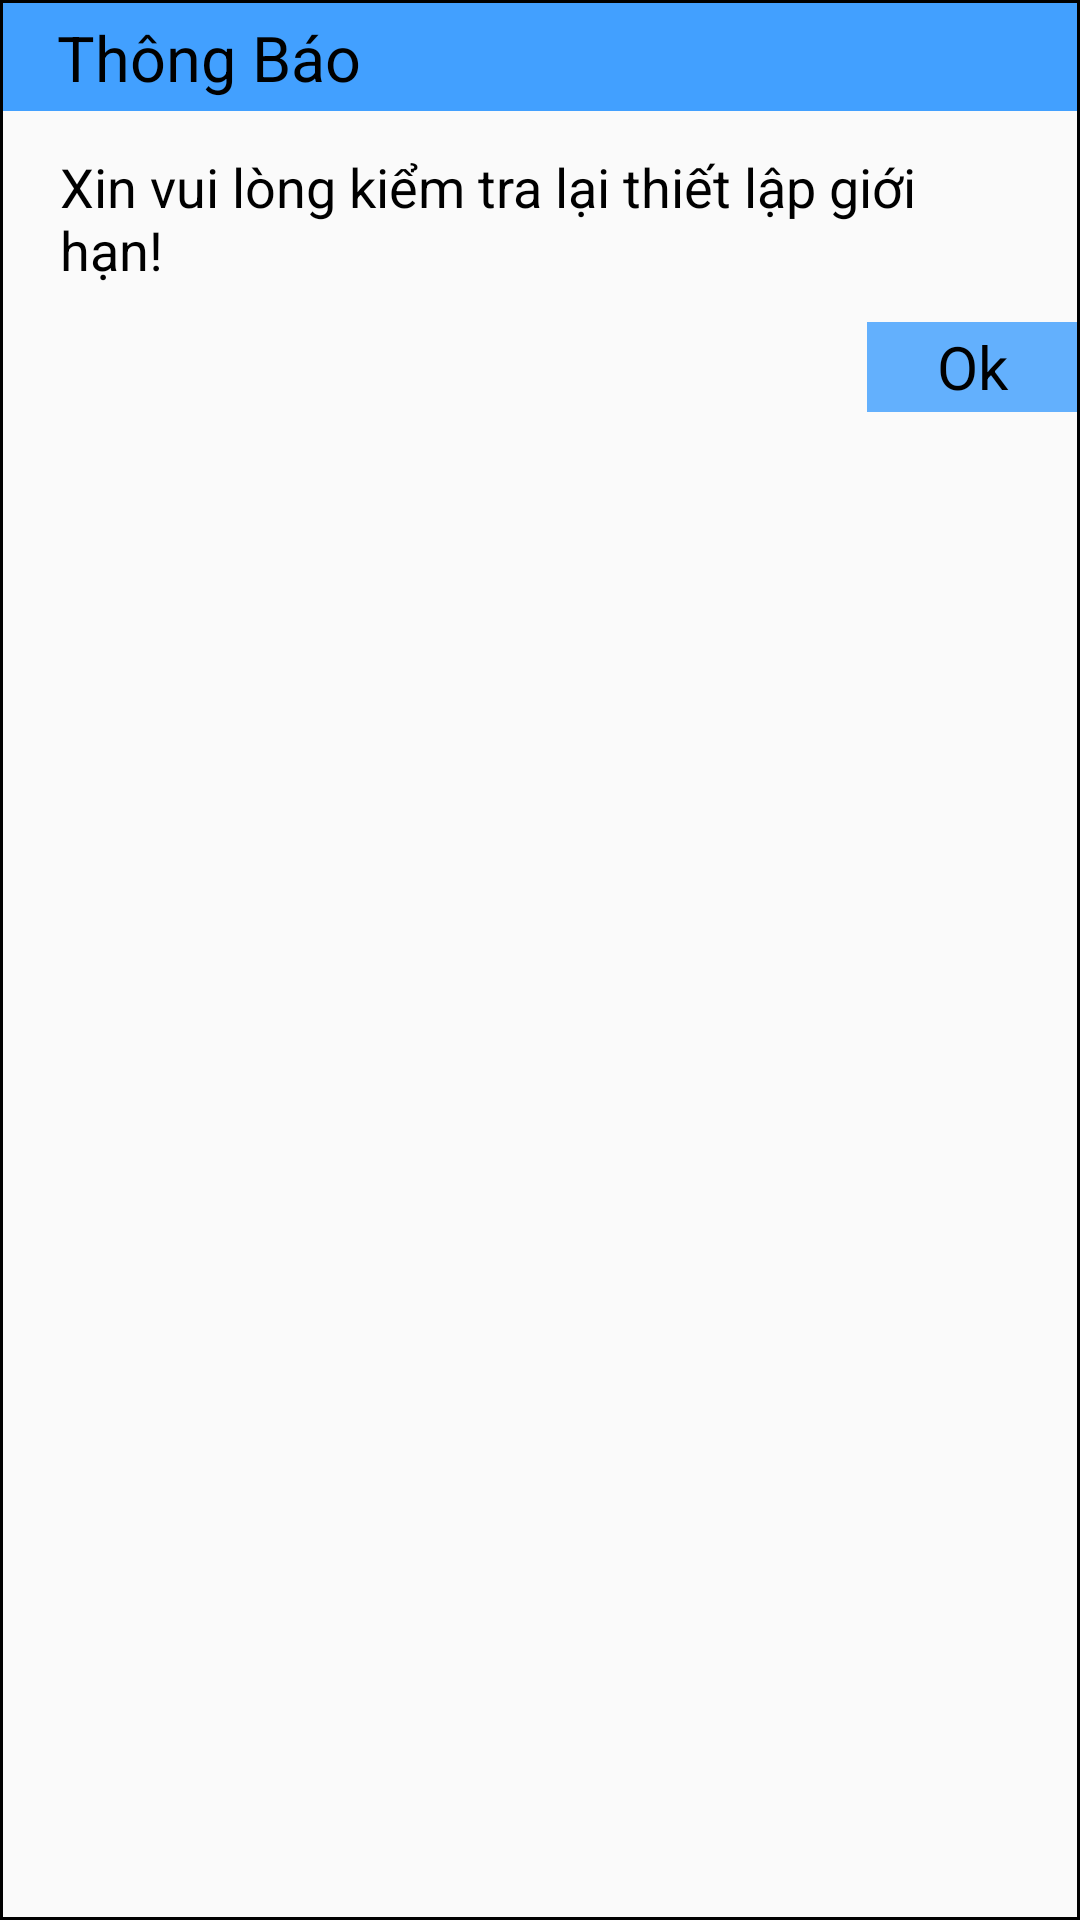

Here is an Android app screen rendered from its layout file. Give the layout XML and the strings, colors and styles it references.
<!-- AndroidManifest.xml: application theme AppTheme -->
<!-- res/layout/dialog_thong_bao_loi.xml -->
<?xml version="1.0" encoding="utf-8"?>
<RelativeLayout xmlns:android="http://schemas.android.com/apk/res/android"
    android:layout_width="256dp"
    android:layout_height="wrap_content"
    android:background="@drawable/frame_rectangle_not_rounded"
    android:orientation="vertical">

    <TextView
        style="@style/TextValue"
        android:layout_margin="1dp"
        android:background="#42a0ff"
        android:layout_width="match_parent"
        android:layout_height="36dp"
        android:paddingTop="4dp"
        android:paddingLeft="18dp"
        android:text="Thông Báo"
        android:textSize="21sp"
        android:id="@+id/textView" />

    <TextView
        android:id="@+id/txt_message_thong_bao"
        style="@style/TextValue"
        android:layout_width="match_parent"
        android:layout_height="wrap_content"
        android:paddingBottom="12dp"
        android:layout_alignParentStart="true"
        android:layout_below="@+id/textView"
        android:paddingLeft="20dp"
        android:paddingRight="20dp"
        android:paddingTop="12dp"
        android:text="Xin vui lòng kiểm tra lại thiết lập giới hạn!"
        android:textSize="18sp" />

    <TextView
        android:id="@+id/btn_ok_thong_bao"
        style="@style/TextValue"
        android:layout_width="70dp"
        android:layout_height="30dp"
        android:layout_alignParentEnd="true"
        android:layout_marginRight="1dp"
        android:layout_marginBottom="1dp"
        android:layout_below="@+id/txt_message_thong_bao"
        android:background="#63b0fd"
        android:gravity="center"
        android:text="Ok"
        android:textSize="20sp" />
</RelativeLayout>
<!-- resources referenced by this layout -->
<resources>
  <!-- drawable frame_rectangle_not_rounded (drawable) -->
  <?xml version="1.0" encoding="utf-8"?>
  <shape xmlns:android="http://schemas.android.com/apk/res/android"
      android:shape="rectangle">
      <stroke android:color="#000000" android:width="1dp"/>
  </shape>
  <style name="TextValue">
          <item name="android:textColor">#000000</item>
          <item name="android:textSize">16sp</item>
      </style>
  <style name="AppTheme" parent="Theme.AppCompat.Light.NoActionBar">
          
          <item name="colorPrimary">@color/colorPrimary</item>
          <item name="colorPrimaryDark">@color/colorPrimaryDark</item>
          <item name="colorAccent">@color/colorAccent</item>
          
      </style>
  <!-- not gathered from this repository: default colours our renderer supplied (Android Studio template values) -->
  <color name="colorPrimary">#FF6200EE</color>
  <color name="colorPrimaryDark">#FF3700B3</color>
  <color name="colorAccent">#FF03DAC5</color>
</resources>
